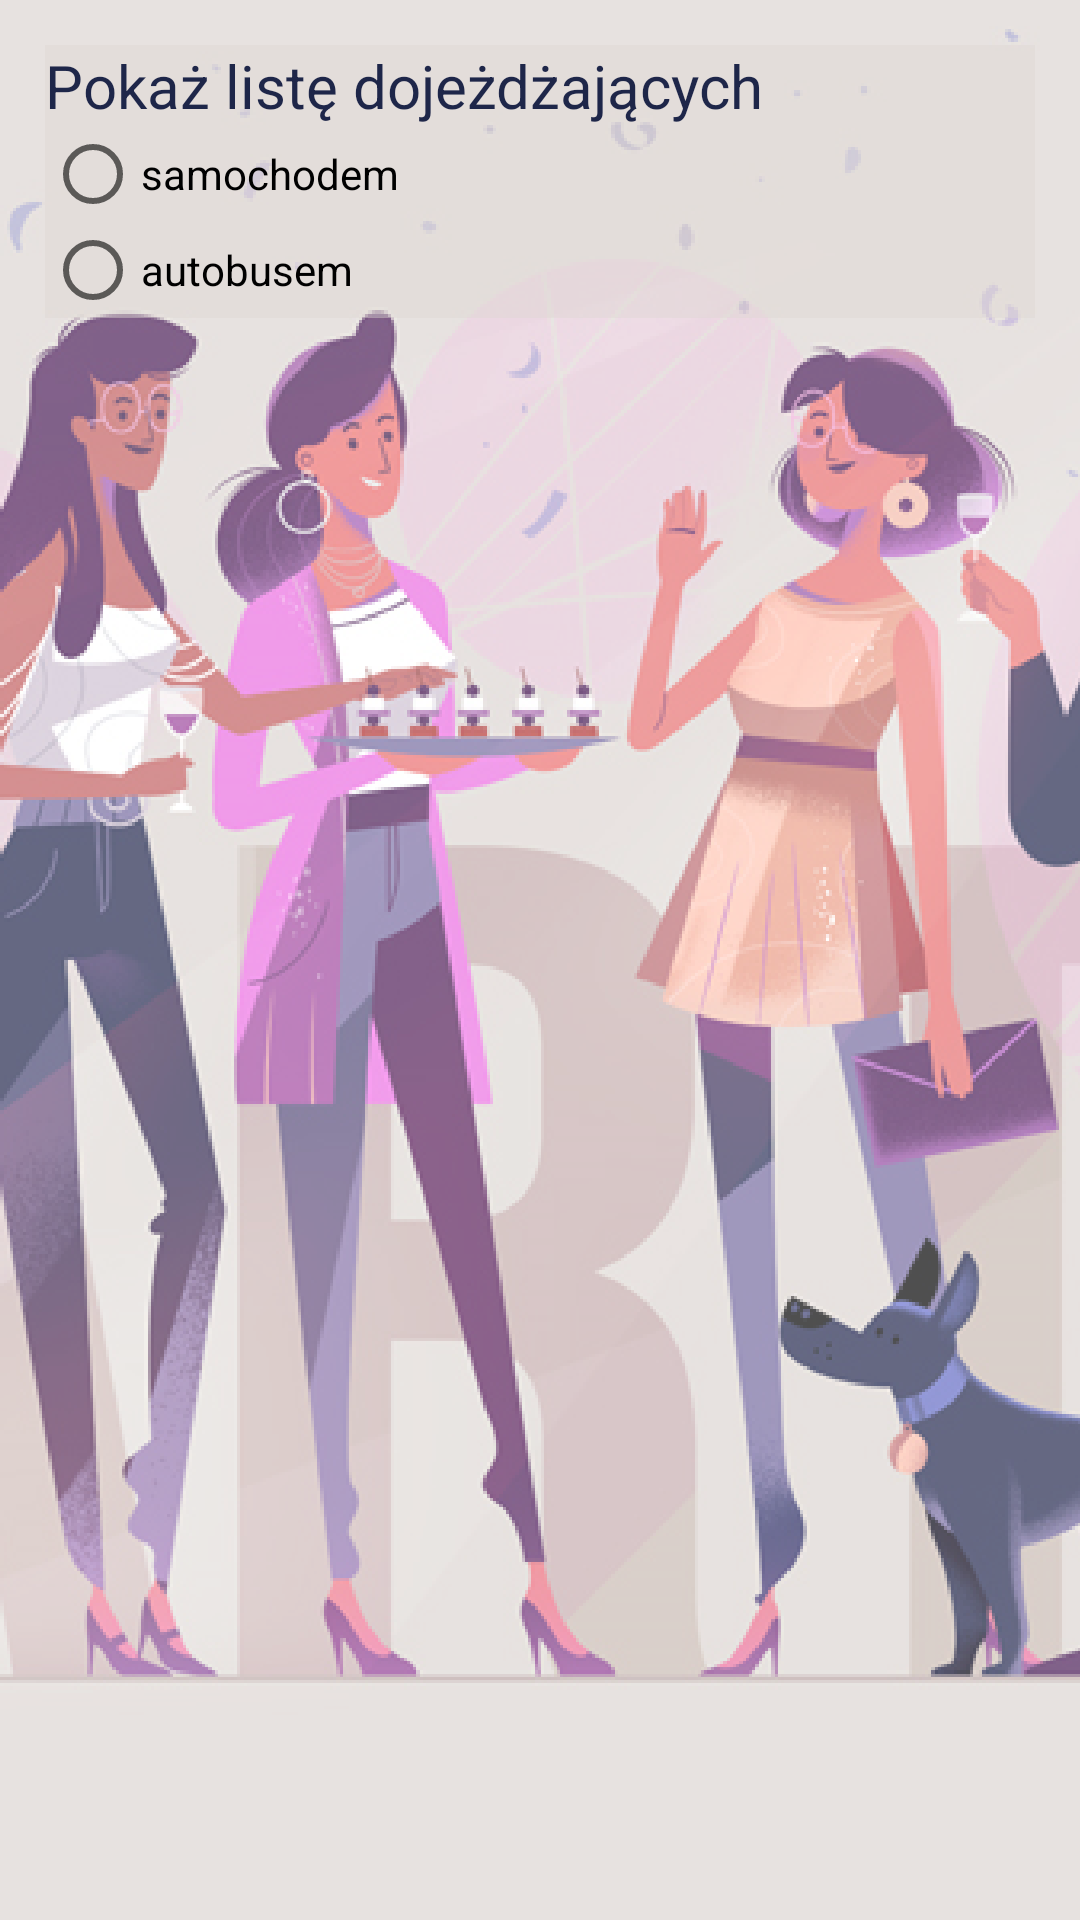

Layout XML and referenced resources for this Android screen:
<!-- AndroidManifest.xml: application theme AppTheme -->
<!-- res/layout/fragment_arrival.xml -->
<?xml version="1.0" encoding="utf-8"?>
<LinearLayout xmlns:android="http://schemas.android.com/apk/res/android"
                android:layout_width="match_parent"
                android:layout_height="match_parent"
                style="@style/BackgroundLinearLayout">
    <LinearLayout
            android:layout_width="match_parent"
            android:layout_height="wrap_content"
            android:orientation="vertical"
            android:layout_margin="15dp"
            android:background="@color/colorTransparentPrimary">
        <TextView
                android:layout_width="wrap_content"
                android:layout_height="wrap_content"
                android:text="Pokaż listę dojeżdżających"
                android:textColor="@color/colorPrimaryDark"
                android:textSize="20dp"/>
        <LinearLayout
                android:layout_width="wrap_content"
                android:layout_height="wrap_content">
            <RadioGroup
                    android:layout_width="wrap_content"
                    android:layout_height="wrap_content">
                <RadioButton
                        android:layout_width="wrap_content"
                        android:layout_height="wrap_content"
                        android:text="samochodem"
                        android:id="@+id/carRadioButton"/>
                <RadioButton
                        android:layout_width="wrap_content"
                        android:layout_height="wrap_content"
                        android:text="autobusem"
                        android:id="@+id/busRadioButton"/>
            </RadioGroup>
        </LinearLayout>
    </LinearLayout>

    <ListView
            android:layout_width="match_parent"
            android:layout_height="match_parent"
            android:id="@+id/arrivalListView"
            android:layout_margin="15dp"
            android:layout_weight="1">

    </ListView>
</LinearLayout>
<!-- resources referenced by this layout -->
<resources>
  <color name="colorPrimaryDark">#1E2649</color>
  <color name="colorTransparentPrimary">#70DDD5D2</color>
  <style name="BackgroundLinearLayout">
          <item name="android:layout_width">match_parent</item>
          <item name="android:layout_height">match_parent</item>
          <item name="android:orientation">vertical</item>
          <item name="android:gravity">center</item>
          <item name="android:background">@drawable/background</item>
      </style>
  <style name="AppTheme" parent="Theme.AppCompat.Light.DarkActionBar">
          
          <item name="colorPrimary">@color/colorPrimary</item>
          <item name="colorPrimaryDark">@color/colorPrimaryDark</item>
          <item name="colorAccent">@color/colorAccent</item>
      </style>
  <!-- drawable background: png bitmap (drawable-hdpi, 335792 bytes) -->
  <color name="colorPrimary">#DDD5D2</color>
  <color name="colorAccent">#591B58</color>
</resources>
